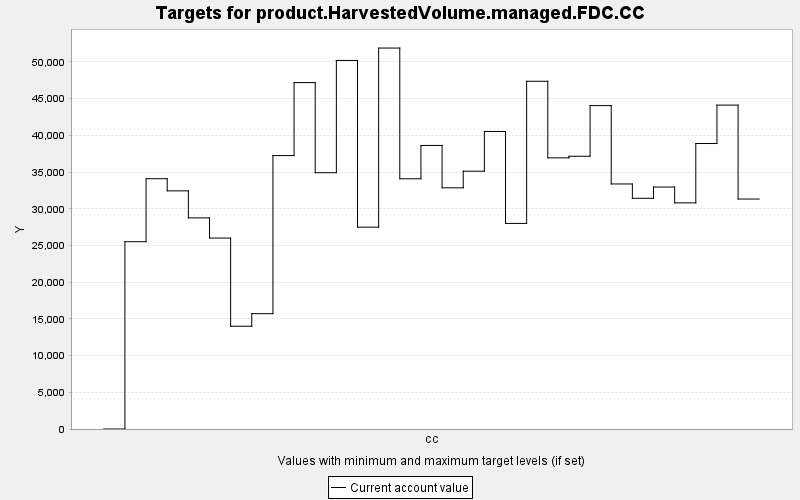

Source data for this figure (header and first rows):
TARGET, PERIOD, YEAR, PERIODWIDTH, MINIMUM, MAXIMUM, MINWEIGHT, MAXWEIGHT, CURRENT, SUMMARY
product.HarvestedVolume.managed.FDC.CC, 0, 0, 10.0, 0.0, 10000, 1.0, 1.0, 0.0, 0.0
product.HarvestedVolume.managed.FDC.CC, 1, 10, 10.0, 0.0, 10000, 1.0, 1.0, 25515, 0.0
product.HarvestedVolume.managed.FDC.CC, 2, 20, 10.0, 0.0, 10000, 1.0, 1.0, 34097, 0.0
product.HarvestedVolume.managed.FDC.CC, 3, 30, 10.0, 0.0, 10000, 1.0, 1.0, 32442, 0.0
product.HarvestedVolume.managed.FDC.CC, 4, 40, 10.0, 0.0, 10000, 1.0, 1.0, 28763, 0.0
product.HarvestedVolume.managed.FDC.CC, 5, 50, 10.0, 0.0, 10000, 1.0, 1.0, 26013, 0.0
product.HarvestedVolume.managed.FDC.CC, 6, 60, 10.0, 0.0, 10000, 1.0, 1.0, 14000, 0.0
product.HarvestedVolume.managed.FDC.CC, 7, 70, 10.0, 0.0, 10000, 1.0, 1.0, 15712, 0.0
product.HarvestedVolume.managed.FDC.CC, 8, 80, 10.0, 0.0, 10000, 1.0, 1.0, 37245, 0.0
product.HarvestedVolume.managed.FDC.CC, 9, 90, 10.0, 0.0, 10000, 1.0, 1.0, 47192, 0.0
product.HarvestedVolume.managed.FDC.CC, 10, 100, 10.0, 0.0, 10000, 1.0, 1.0, 34915, 0.0
product.HarvestedVolume.managed.FDC.CC, 11, 110, 10.0, 0.0, 10000, 1.0, 1.0, 50208, 0.0
product.HarvestedVolume.managed.FDC.CC, 12, 120, 10.0, 0.0, 10000, 1.0, 1.0, 27496, 0.0
product.HarvestedVolume.managed.FDC.CC, 13, 130, 10.0, 0.0, 10000, 1.0, 1.0, 51897, 0.0
product.HarvestedVolume.managed.FDC.CC, 14, 140, 10.0, 0.0, 10000, 1.0, 1.0, 34086, 0.0
product.HarvestedVolume.managed.FDC.CC, 15, 150, 10.0, 0.0, 10000, 1.0, 1.0, 38629, 0.0
product.HarvestedVolume.managed.FDC.CC, 16, 160, 10.0, 0.0, 10000, 1.0, 1.0, 32857, 0.0
product.HarvestedVolume.managed.FDC.CC, 17, 170, 10.0, 0.0, 10000, 1.0, 1.0, 35123, 0.0
product.HarvestedVolume.managed.FDC.CC, 18, 180, 10.0, 0.0, 10000, 1.0, 1.0, 40533, 0.0
product.HarvestedVolume.managed.FDC.CC, 19, 190, 10.0, 0.0, 10000, 1.0, 1.0, 28008, 0.0
product.HarvestedVolume.managed.FDC.CC, 20, 200, 10.0, 0.0, 10000, 1.0, 1.0, 47372, 0.0
product.HarvestedVolume.managed.FDC.CC, 21, 210, 10.0, 0.0, 10000, 1.0, 1.0, 36939, 0.0
product.HarvestedVolume.managed.FDC.CC, 22, 220, 10.0, 0.0, 10000, 1.0, 1.0, 37156, 0.0
product.HarvestedVolume.managed.FDC.CC, 23, 230, 10.0, 0.0, 10000, 1.0, 1.0, 44056, 0.0
product.HarvestedVolume.managed.FDC.CC, 24, 240, 10.0, 0.0, 10000, 1.0, 1.0, 33381, 0.0
product.HarvestedVolume.managed.FDC.CC, 25, 250, 10.0, 0.0, 10000, 1.0, 1.0, 31428, 0.0
product.HarvestedVolume.managed.FDC.CC, 26, 260, 10.0, 0.0, 10000, 1.0, 1.0, 32961, 0.0
product.HarvestedVolume.managed.FDC.CC, 27, 270, 10.0, 0.0, 10000, 1.0, 1.0, 30806, 0.0
product.HarvestedVolume.managed.FDC.CC, 28, 280, 10.0, 0.0, 10000, 1.0, 1.0, 38892, 0.0
product.HarvestedVolume.managed.FDC.CC, 29, 290, 10.0, 0.0, 10000, 1.0, 1.0, 44123, 0.0
product.HarvestedVolume.managed.FDC.CC, 30, 300, 10.0, 0.0, 10000, 1.0, 1.0, 31329, 0.0
